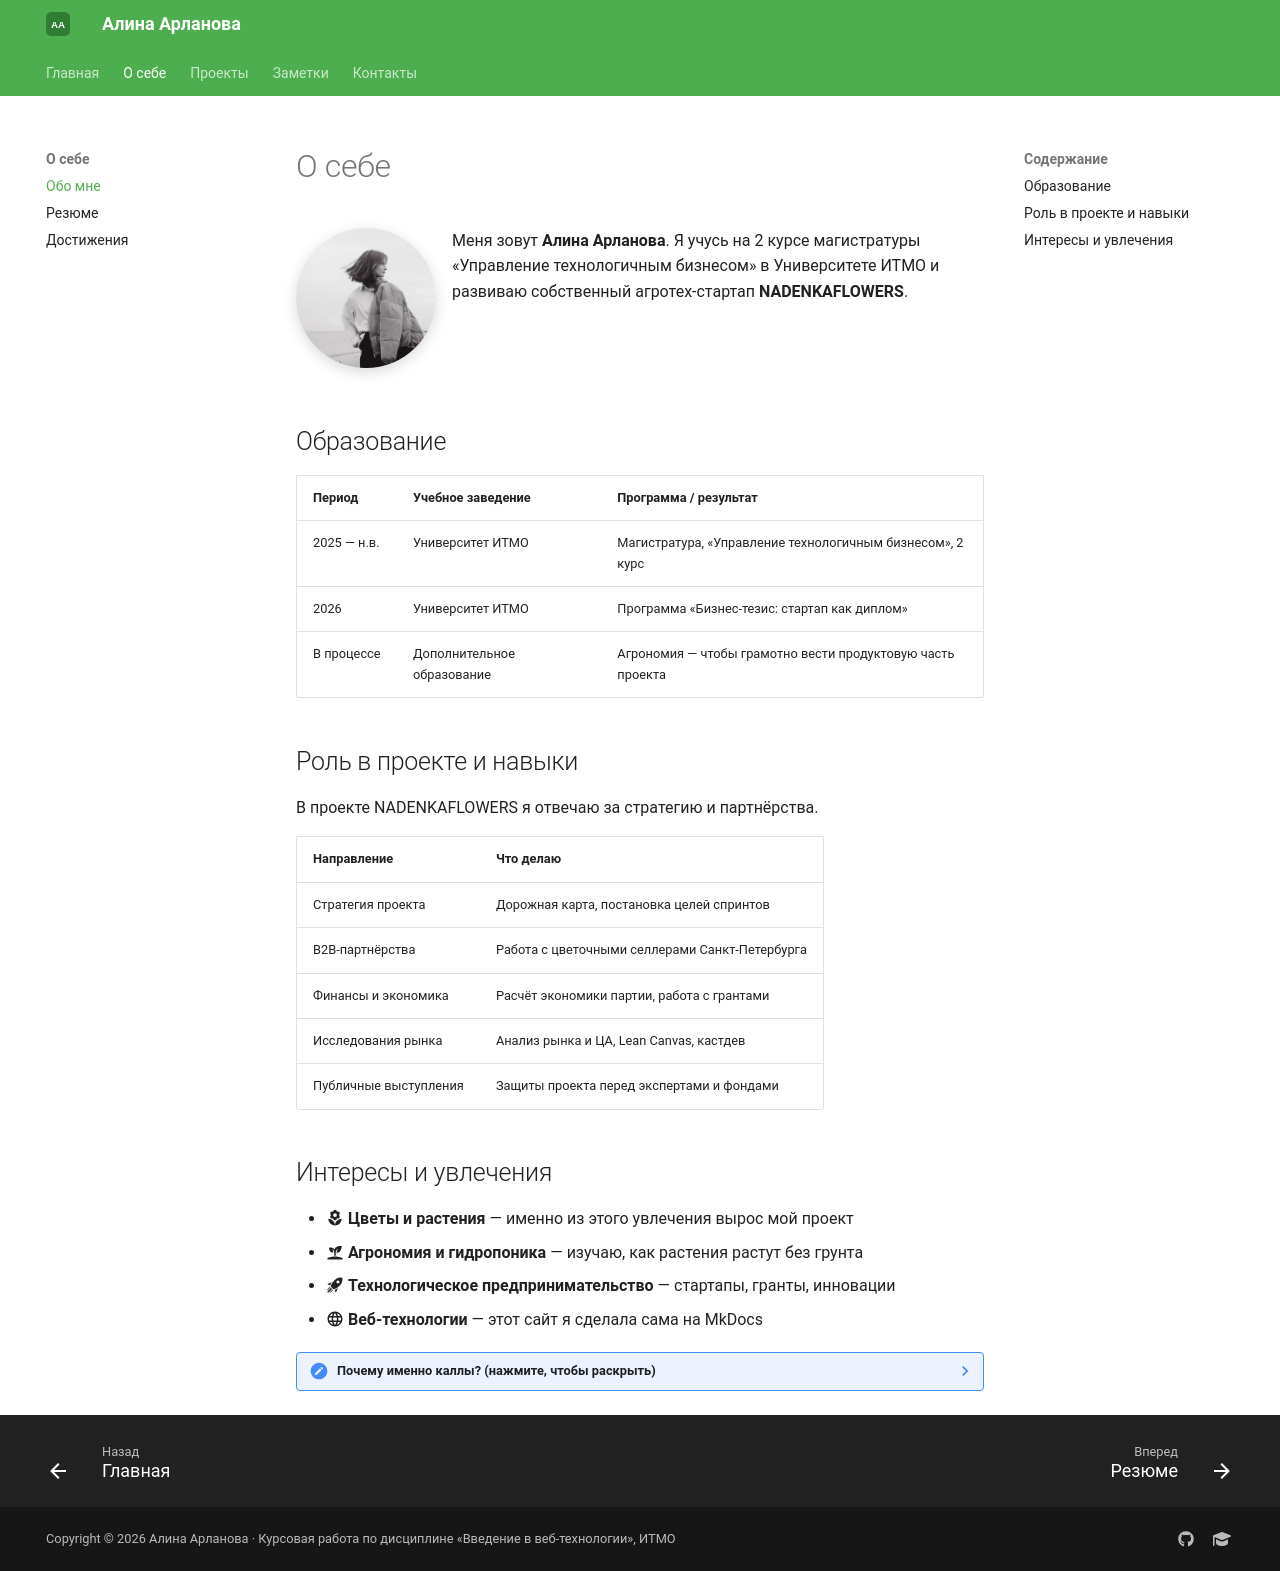

repository: petrunina19257-hub/devops-lab-arlanova · page: about/index.html · generator: mkdocs

# О себе

![Фото](images/photo.jpg){ .avatar align=left width=140 }

Меня зовут **Алина Арланова**. Я учусь на 2 курсе магистратуры
«Управление технологичным бизнесом» в Университете ИТМО и развиваю собственный
агротех-стартап **NADENKAFLOWERS**.

<div style="clear: both"></div>

## Образование

| Период      | Учебное заведение      | Программа / результат                                            |
|-------------|------------------------|------------------------------------------------------------------|
| 2025 — н.в. | Университет ИТМО       | Магистратура, «Управление технологичным бизнесом», 2 курс        |
| 2026        | Университет ИТМО       | Программа «Бизнес-тезис: стартап как диплом»                     |
| В процессе  | Дополнительное образование | Агрономия — чтобы грамотно вести продуктовую часть проекта   |

## Роль в проекте и навыки

В проекте NADENKAFLOWERS я отвечаю за стратегию и партнёрства.

| Направление              | Что делаю                                              |
|--------------------------|--------------------------------------------------------|
| Стратегия проекта        | Дорожная карта, постановка целей спринтов              |
| B2B-партнёрства          | Работа с цветочными селлерами Санкт-Петербурга         |
| Финансы и экономика      | Расчёт экономики партии, работа с грантами             |
| Исследования рынка       | Анализ рынка и ЦА, Lean Canvas, кастдев                |
| Публичные выступления    | Защиты проекта перед экспертами и фондами              |

## Интересы и увлечения

- :material-flower: **Цветы и растения** — именно из этого увлечения вырос мой проект
- :material-sprout: **Агрономия и гидропоника** — изучаю, как растения растут без грунта
- :material-rocket-launch: **Технологическое предпринимательство** — стартапы, гранты, инновации
- :material-web: **Веб-технологии** — этот сайт я сделала сама на MkDocs

??? note "Почему именно каллы? (нажмите, чтобы раскрыть)"
    Каллы — красивые, но капризные цветы: их луковицы большие (8–15 см), а корни
    растут вверх вместе с ростком. Готового протокола выращивания калл на гидропонике
    в открытых источниках мы не нашли — поэтому решили создать его сами.
